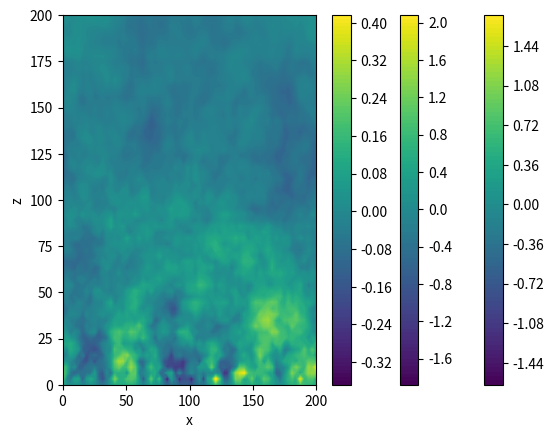

Reproduce this figure in Python.
#!/usr/bin/env python3

# from mpi4py import MPI
from numpy.core.function_base import linspace
from numpy.core.numeric import full
from scipy import special
from scipy.linalg import eig, eigh
from scipy.sparse.linalg import eigs, eigsh
from scipy.fft import fft, ifft, fftfreq
import matplotlib.pyplot as plt
import numpy

def most(z, ustar, Tstar, qstar, Lobukhov, z0, zr, Tr, qr):
    kappa = 0.4
    Pt = 0.95
    Gammad = 0.0098

    n = len(z)
    v = numpy.zeros((n))
    T = numpy.zeros((n))
    q = numpy.zeros((n))

    for i in range(0,n): # Although it might seem like this will loop
        # from 0 to 100, it will actually go from 0 to 99. Python is wierd.
        if z[i] == 0:
            ztemp = z0/1.5
            v[i] = (ustar/kappa)*(numpy.log(ztemp/z0) \
                - wilson_psi(ztemp/Lobukhov, 2) + wilson_psi(z0/Lobukhov, 2))
            T[i] = Tr - (ztemp - zr)*Gammad + (Pt*Tstar/kappa)*( numpy.log(ztemp/zr) \
                - wilson_psi(ztemp/Lobukhov, 1) + wilson_psi(z0/Lobukhov, 1) )
            q[i] = qr - (ztemp - zr)*Gammad + (Pt*qstar/kappa)*( numpy.log(ztemp/zr) \
                - wilson_psi(ztemp/Lobukhov, 1) + wilson_psi(z0/Lobukhov, 1) )
        else:
            v[i] = (ustar/kappa)*(numpy.log(z[i]/z0) \
                - wilson_psi(z[i]/Lobukhov, 2) + wilson_psi(z0/Lobukhov, 2))
            T[i] = Tr - (z[i] - zr)*Gammad + (Pt*Tstar/kappa)*( numpy.log(z[i]/zr) \
                - wilson_psi(z[i]/Lobukhov, 1) + wilson_psi(z0/Lobukhov, 1) )
            q[i] = qr - (z[i] - zr)*Gammad + (Pt*qstar/kappa)*( numpy.log(z[i]/zr) \
                - wilson_psi(z[i]/Lobukhov, 1) + wilson_psi(z0/Lobukhov, 1) )
        
    
    return v, T, q

def wilson_psi(zeta, m):
    if m == 1: # Temperature
        if zeta < 0:
            psi = 2.0*numpy.log( (1 + numpy.sqrt(1 + \
                7.9*(numpy.abs(zeta)**(2/3)) ) )/2 )
        else:
            psi = -8.4*zeta 
    elif m == 2: # velocity
        if zeta < 0:
            psi = 2.0*numpy.log( (1 + numpy.sqrt(1 + \
                3.6*(numpy.abs(zeta)**(2/3)) ) )/2 )
        else:
            psi = -5.3*zeta 
    else: # m = 1 by default
        if zeta < 0:
            psi = 2.0*numpy.log( (1 + numpy.sqrt(1 + \
                7.9*(numpy.abs(zeta)**(2/3)) ) )/2 )
        else:
            psi = -8.4*zeta 

    return psi 

def temperature_statistics(z, Lobukhov, Tstar):
    n = len(z)
    sigmaT = numpy.zeros((n))
    LT = numpy.zeros((n))
    min_index = numpy.abs(z - 200.0).argmin()

    for i in range(0,n):
        if z[i] > z[min_index]:
            sigmaT[i] = sigmaT[min_index]
            LT[i] = LT[min_index]
        else: 
            sigmaT[i] = numpy.sqrt( 4.0*(Tstar**2)/( \
                (1 + 10*(numpy.abs(z[i]/Lobukhov)))**(2/3) ) )
            LT[i] = 2.0*z[i]*(1 + 7*(numpy.abs(z[i]/Lobukhov)))/(1 \
                + 10*(numpy.abs(z[i]/Lobukhov)))

    return sigmaT, LT

def shear_statistics(z, Lobukhov, ustar):
    n = len(z)
    sigmaS = numpy.zeros((n))
    LS = numpy.zeros((n))
    min_index = numpy.abs(z - 200.0).argmin()

    for i in range(0,n):
        if z[i] > z[min_index]:
            sigmaS[i] = sigmaS[min_index]
            LS[i] = LS[min_index]
        else: 
            sigmaS[i] = numpy.sqrt(3.0*(ustar**2))
            LS[i] = 1.8*z[i]

    return sigmaS, LS

def bouyancy_statistics(z, Lobukhov, wstar):
    n = len(z)
    sigmaB = numpy.zeros((n))
    LB = numpy.zeros((n))

    for i in range(0,n):
        sigmaB[i] = numpy.sqrt(0.35*(wstar**2))
        LB[i] = 0.23*z[i]

    return sigmaB, LB

def temperature_correlation(z, z0, LT, sigmaT, kx):
    if LT == 0:
        zeta = 5000.0
    else:
        zeta = (numpy.abs(z - z0)/LT)*numpy.sqrt(1.0 + (kx**2 * LT**2))


    if zeta == 0:
        BT = (2*(sigmaT**2)*LT/(numpy.sqrt(numpy.pi)*special.gamma(1/3)))*( \
            (1/(1 + (kx**2 * LT**2)))**(5/6))*( \
            (11/3)*special.gamma(5/6)/2)
    elif zeta > 750.0:
        BT = 0.0
    else:
        BT = (2*(sigmaT**2)*LT/(numpy.sqrt(numpy.pi)*special.gamma(1/3)))*( \
            ((zeta/2)/(1 + (kx**2 * LT**2)))**(5/6))*( \
            (11/3)*special.kv(5/6,zeta))

    return BT

def lateral_correlation(z, z0, LV, sigmaV, kx):
    if LV == 0:
        zeta = 5000.0
    else:
        zeta = (numpy.abs(z - z0)/LV)*numpy.sqrt(1.0 + (kx**2 * LV**2))

    if zeta == 0:
        B22 = (2*(sigmaV**2)*LV/(numpy.sqrt(numpy.pi)*special.gamma(1/3)))*( \
            (1/(1 + (kx**2 * LV**2)))**(5/6))*( \
            (4/3)*special.gamma(5/6)/2 - \
            (1/(1 + (kx**2 * LV**2)))*special.gamma(11/6)/2)
    elif zeta > 1500.0:
        B22 = 0.0
    else:
        B22 = (2*(sigmaV**2)*LV/(numpy.sqrt(numpy.pi)*special.gamma(1/3)))*( \
            ((zeta/2)/(1 + (kx**2 * LV**2)))**(5/6))*( \
            (4/3)*special.kv(5/6,zeta) - \
            ((zeta/2)/(1 + (kx**2 * LV**2)))*special.kv(11/6,zeta) + \
            (zeta/2)*special.kv(1/6,zeta))

    return B22

def longitudinal_correlation(z, z0, LV, sigmaV, kx):
    if LV == 0:
        zeta = 5000.0
    else:
        zeta = (numpy.abs(z - z0)/LV)*numpy.sqrt(1.0 + (kx**2 * LV**2))

    if zeta == 0:
        B11 = (2*(sigmaV**2)*LV/(numpy.sqrt(numpy.pi)*special.gamma(1/3)))*( \
            (1/(1 + (kx**2 * LV**2)))**(5/6))*( \
            special.gamma(5/6)/2)
    elif zeta > 1500.0:
        B11 = 0.0
    else:
        B11 = (2*(sigmaV**2)*LV/(numpy.sqrt(numpy.pi)*special.gamma(1/3)))*( \
            ((zeta/2)/(1 + (kx**2 * LV**2)))**(5/6))*( \
            special.kv(5/6,zeta) - \
            (zeta/2)*special.kv(1/6,zeta))

    return B11

def frequency_bins(x):
    f = numpy.zeros_like(x)
    N = len(x)
    fs = N / (abs(x[N-1] - x[0]))
    if N%2 == 0:
        f = numpy.arange(-N/2,N/2) * (fs / N)
    else:
        f = numpy.arange(-(N - 1)/2,(N)/2) * (fs / N)

    f = numpy.fft.fftshift(f)
    return f

def power_iteration(A, Omega, power_iter = 3):
    Y = A @ Omega
    for q in range(power_iter):
        Y = A @ (A.T @ Y)
    Q, _ = numpy.linalg.qr(Y)
    return Q 
    
def rsvd(A, Omega):
    Q = power_iteration(A, Omega)
    B = Q.T @ A
    u_tilde, s, v = numpy.linalg.svd(B, full_matrices = 0)
    u = Q @ u_tilde
    return u, s, v

# # Preamble ####################################################################
# comm = MPI.COMM_WORLD
# nproc = comm.Get_size()
# proc = comm.Get_rank()
# ###############################################################################

# Parameters ##################################################################
kappa = 0.4
Pt = 0.95
Gammad = 0.0098
gravity = 9.81
Tr = 293.15     # Temperature at zr
qr = 0.0        # Humidity at observation height
zr = 10.0       # Observation height
z0 = 0.01       # Roughness length
zi = 1000.0     # ABL height
c0 = 343.0      # Speed of sound
Q0 = 0.01       # Sensible surface heat flux
ustar = 0.05    # Shear velocity
Lobukhov = -1.0*(ustar**3)*Tr/(kappa*gravity*Q0)
Tstar = -Q0/ustar
wstar = (zi*gravity*Q0/Tr)**(1/3)    
qstar = 0.0     # Humidity scale (dry air for now)
###############################################################################

# Domain ######################################################################
N = 64
M = 64
modes = 50
# local_size = int(N/nproc)
x = numpy.linspace(0, 200.0, N)
z = numpy.linspace(0, 200.0, M)
fx = frequency_bins(x)
kx = 2*numpy.pi*fx
###############################################################################

# Allocate matrices ###########################################################
RTT = numpy.zeros((M, M), dtype=numpy.float32)
R11 = numpy.zeros((M, M), dtype=numpy.float32)
R22 = numpy.zeros((M, M), dtype=numpy.float32)
UTT = numpy.zeros((M, modes, N), dtype=numpy.float32)
U11 = numpy.zeros((M, modes, N), dtype=numpy.float32)
U22 = numpy.zeros((M, modes, N), dtype=numpy.float32)
VTT = numpy.zeros((modes, M, N), dtype=numpy.float32)
V11 = numpy.zeros((modes, M, N), dtype=numpy.float32)
V22 = numpy.zeros((modes, M, N), dtype=numpy.float32)
STT = numpy.zeros((modes, N), dtype=numpy.float32)
S11 = numpy.zeros((modes, N), dtype=numpy.float32)
S22 = numpy.zeros((modes, N), dtype=numpy.float32)
sT  = numpy.zeros((N, M), dtype=numpy.csingle)
s1  = numpy.zeros((N, M), dtype=numpy.csingle)
s2  = numpy.zeros((N, M), dtype=numpy.csingle)
uT  = numpy.zeros((N, M), dtype=numpy.float32)
u1  = numpy.zeros((N, M), dtype=numpy.float32)
u2  = numpy.zeros((N, M), dtype=numpy.float32)
###############################################################################

# Iterate to find real Lobukhov and wstar #####################################
for i in range(1,4):
    v, T, q = most(z, ustar, Tstar, qstar, Lobukhov, z0, zr, Tr, qr)
    Lobukhov = -1.0*(ustar**3)*T[0]/(kappa*gravity*Q0)
    wstar = (zi*gravity*Q0/T[0])**(1/3)
###############################################################################

# Find statistics in the vertical direction ###################################
sigmaT, LT = temperature_statistics(z, Lobukhov, Tstar)
sigmaS, LS = shear_statistics(z, Lobukhov, ustar)
sigmaB, LB = bouyancy_statistics(z, Lobukhov, wstar)
###############################################################################

# Find all of the eigenvalues and eigenvectors ################################
for k in range(0,N):
    # Cross spectra
    for j in range(0,M):
        for i in range(0,M):
            RTT[i,j] = temperature_correlation(z[i], z[j], LT[j], sigmaT[j], kx[k])
            R11[i,j] = longitudinal_correlation(z[i], z[j], LS[j], sigmaS[j], kx[k]) \
                + longitudinal_correlation(z[i], z[j], LB[j], sigmaB[j], kx[k])
            R22[i,j] = lateral_correlation(z[i], z[j], LS[j], sigmaS[j], kx[k]) \
                + lateral_correlation(z[i], z[j], LB[j], sigmaB[j], kx[k])

    # Singular value decomposition
    omegaT = numpy.random.randn(RTT.shape[1], modes)
    UTT[:,:,k], STT[:,k], VTT[:,:,k] = rsvd(RTT, omegaT)
    omega1 = numpy.random.randn(R11.shape[1], modes)
    U11[:,:,k], S11[:,k], V11[:,:,k] = rsvd(R11, omega1)
    omega2 = numpy.random.randn(R22.shape[1], modes)
    U22[:,:,k], S22[:,k], V22[:,:,k] = rsvd(R22, omega2)

    # Random phases
    gammaT1 = numpy.random.uniform(-1.73205,1.73205, modes)
    gammaT2 = numpy.random.uniform(-1.73205,1.73205, modes)
    gammaT = gammaT1 + 1j*gammaT2
    gamma111 = numpy.random.uniform(-1.73205,1.73205, modes)
    gamma112 = numpy.random.uniform(-1.73205,1.73205, modes)
    gamma11 = gamma111 + 1j*gamma112
    gamma221 = numpy.random.uniform(-1.73205,1.73205, modes)
    gamma222 = numpy.random.uniform(-1.73205,1.73205, modes)
    gamma22 = gamma221 + 1j*gamma222

    # Generate field in fourier space
    for j in range(0,M):
        sT[k, j] = numpy.sum( numpy.sqrt(STT[:,k])*gammaT*UTT[j,:,k] )
        s1[k, j] = numpy.sum( numpy.sqrt(S11[:,k])*gamma11*U11[j,:,k] )
        s2[k, j] = numpy.sum( numpy.sqrt(S22[:,k])*gamma22*U22[j,:,k] )
###############################################################################

# Compute fourier transform back to physical space ############################
for i in range(0,M):
    uT[:,i] = numpy.real(ifft(sT[:,i])*N)
    u1[:,i] = numpy.real(ifft(s1[:,i])*N)
    u2[:,i] = numpy.real(ifft(s2[:,i])*N)
###############################################################################

# Normalize by correct standard deviation #####################################
u1std = numpy.std(u1)
u2std = numpy.std(u2)
Tstd  = numpy.zeros((M,),dtype=numpy.float32)
for j in range(0,M):
    for i in range(0,N):
        u1[i,j] = ((sigmaB[j] + sigmaS[j])/u1std)*u1[i,j]
        u2[i,j] = ((sigmaB[j] + sigmaS[j])/u2std)*u2[i,j]
    Tstd[j] = numpy.std(uT[:,j])

T_factor = numpy.mean(sigmaT)/numpy.mean(Tstd)
for j in range(0,M):
    for i in range(0,N):
        uT[i,j] = T_factor*uT[i,j]
###############################################################################

# Plots #######################################################################
plt.contourf(x,z,numpy.transpose(u1),levels=100)
plt.xlabel("x")
plt.ylabel("z")
plt.colorbar()
plt.show()

plt.contourf(x,z,numpy.transpose(u2),levels=100)
plt.xlabel("x")
plt.ylabel("z")
plt.colorbar()
plt.show()

plt.contourf(x,z,numpy.transpose(uT),levels=100)
plt.xlabel("x")
plt.ylabel("z")
plt.colorbar()
plt.show()
###############################################################################